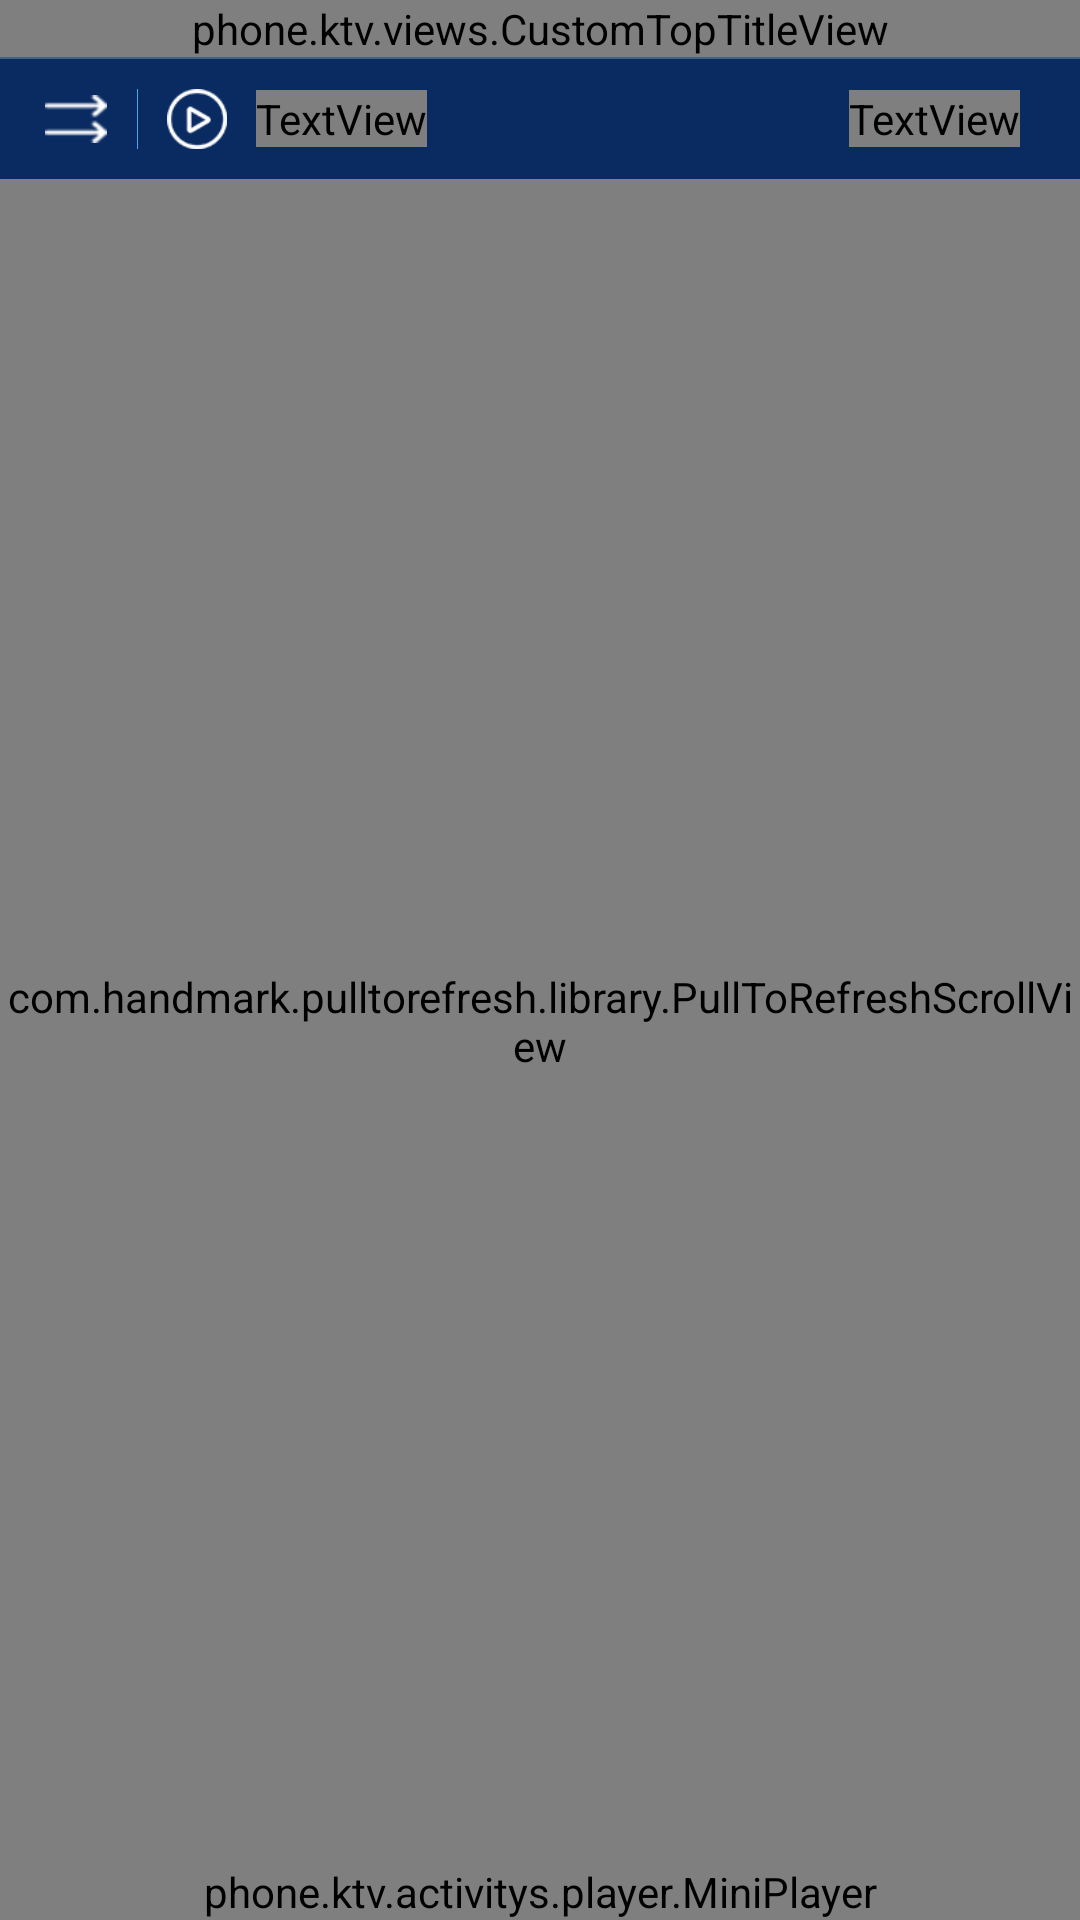

Reconstruct the res/layout file that produces this screen, plus the resources it refers to.
<!-- AndroidManifest.xml: application theme AppTheme -->
<!-- res/layout/collect_list_activity.xml -->
<?xml version="1.0" encoding="utf-8"?>
<RelativeLayout xmlns:android="http://schemas.android.com/apk/res/android"
    xmlns:custom="http://schemas.android.com/apk/res-auto"
    xmlns:ptr="http://schemas.android.com/apk/res-auto"
    android:layout_width="match_parent"
    android:layout_height="wrap_content"
    android:orientation="vertical">

    <phone.ktv.views.CustomTopTitleView
        android:id="@+id/customTopTitleView1"
        android:layout_width="match_parent"
        android:layout_height="wrap_content"
        android:layout_alignParentTop="true"
        custom:back_text_type="@string/tabTitle4_cat" />

    <View
        android:id="@+id/vs1_vw"
        style="@style/view_line_sbc_header_text_19"
        android:layout_below="@+id/customTopTitleView1" />

    <include
        android:id="@+id/inclub_ilb_9"
        layout="@layout/inclub_play_select_layout_collect"
        android:layout_width="match_parent"
        android:layout_height="40dp"
        android:layout_below="@+id/vs1_vw" />

    <com.handmark.pulltorefresh.library.PullToRefreshScrollView
        android:id="@+id/sv"
        android:layout_width="match_parent"
        android:layout_height="match_parent"
        android:layout_above="@+id/min_player_mpr"
        android:layout_below="@+id/inclub_ilb_9"
        android:focusable="true"
        android:focusableInTouchMode="true"
        android:scrollbars="none"
        ptr:ptrMode="both">

        <phone.ktv.views.MyListView
            android:id="@+id/list_view_21"
            android:layout_width="match_parent"
            android:layout_height="wrap_content"
            android:dividerHeight="5dp" />

    </com.handmark.pulltorefresh.library.PullToRefreshScrollView>

    <TextView
        android:id="@+id/no_data_tvw15"
        android:layout_width="match_parent"
        android:layout_height="match_parent"
        android:gravity="center"
        android:text="当前无搜索结果"
        android:textColor="@color/white"
        android:textSize="15sp"
        android:visibility="gone" />

    <phone.ktv.activitys.player.MiniPlayer
        android:id="@+id/min_player_mpr"
        android:layout_width="match_parent"
        android:layout_height="wrap_content"
        android:layout_alignParentBottom="true" />

</RelativeLayout>
<!-- res/layout/inclub_play_select_layout_collect.xml (included above) -->
<?xml version="1.0" encoding="utf-8"?>
<RelativeLayout xmlns:android="http://schemas.android.com/apk/res/android"
    android:layout_width="match_parent"
    android:layout_height="40dp"
    android:background="#0A2B62"
    android:padding="10dp">

    <ImageView
        android:id="@+id/title_10_ivw"
        android:layout_width="wrap_content"
        android:layout_height="wrap_content"
        android:layout_alignParentLeft="true"
        android:layout_centerVertical="true"
        android:layout_marginLeft="5dp"
        android:src="@mipmap/popovers_x_0" />

    <View
        android:id="@+id/a2"
        android:layout_width="1px"
        android:layout_height="wrap_content"
        android:layout_centerVertical="true"
        android:layout_marginLeft="10dp"
        android:layout_toRightOf="@id/title_10_ivw"
        android:background="@color/zhxfFooterBarBg" />

    <ImageView
        android:id="@+id/a3"
        android:layout_width="wrap_content"
        android:layout_height="wrap_content"
        android:layout_centerVertical="true"
        android:layout_marginLeft="5dp"
        android:layout_toRightOf="@id/a2"
        android:src="@mipmap/top_icon_1" />

    <TextView
        android:id="@+id/title_20_tvw"
        android:layout_width="wrap_content"
        android:layout_height="wrap_content"
        android:layout_centerVertical="true"
        android:layout_marginLeft="5dp"
        android:layout_toRightOf="@id/a3"
        android:text="全部播放"
        android:textColor="@drawable/selector_play_type_bg" />

    <TextView
        android:id="@+id/title_30_tvw"
        android:layout_width="wrap_content"
        android:layout_height="wrap_content"
        android:layout_alignParentRight="true"
        android:layout_centerVertical="true"
        android:layout_marginRight="10dp"
        android:gravity="right"
        android:text="一键清理"
        android:textColor="@drawable/selector_play_type_bg" />

</RelativeLayout>
<!-- resources referenced by this layout -->
<resources>
  <color name="white">#ffffff</color>
  <color name="zhxfFooterBarBg">#4DA3F5</color>
  <!-- mipmap popovers_x_0: png bitmap (mipmap-hdpi, 3141 bytes) -->
  <!-- mipmap top_icon_1: png bitmap (mipmap-hdpi, 2004 bytes) -->
  <string name="tabTitle4_cat">收藏列表</string>
  <style name="view_line_sbc_header_text_19">
          <item name="android:layout_width">match_parent</item>
          <item name="android:layout_height">2px</item>
          <item name="android:background">#406381</item>
      </style>
  <style name="AppTheme" parent="Theme.AppCompat.Light.NoActionBar">
          
          <item name="colorPrimary">@color/colorPrimary</item>
          <item name="colorPrimaryDark">#0A2B62</item>
          <item name="colorAccent">@color/colorAccent</item>
          <item name="windowNoTitle">true</item>
          <item name="android:windowBackground">@mipmap/bg_fla_src</item>
      </style>
  <color name="colorPrimary">#3f51b5</color>
  <color name="colorAccent">#FF4081</color>
</resources>
